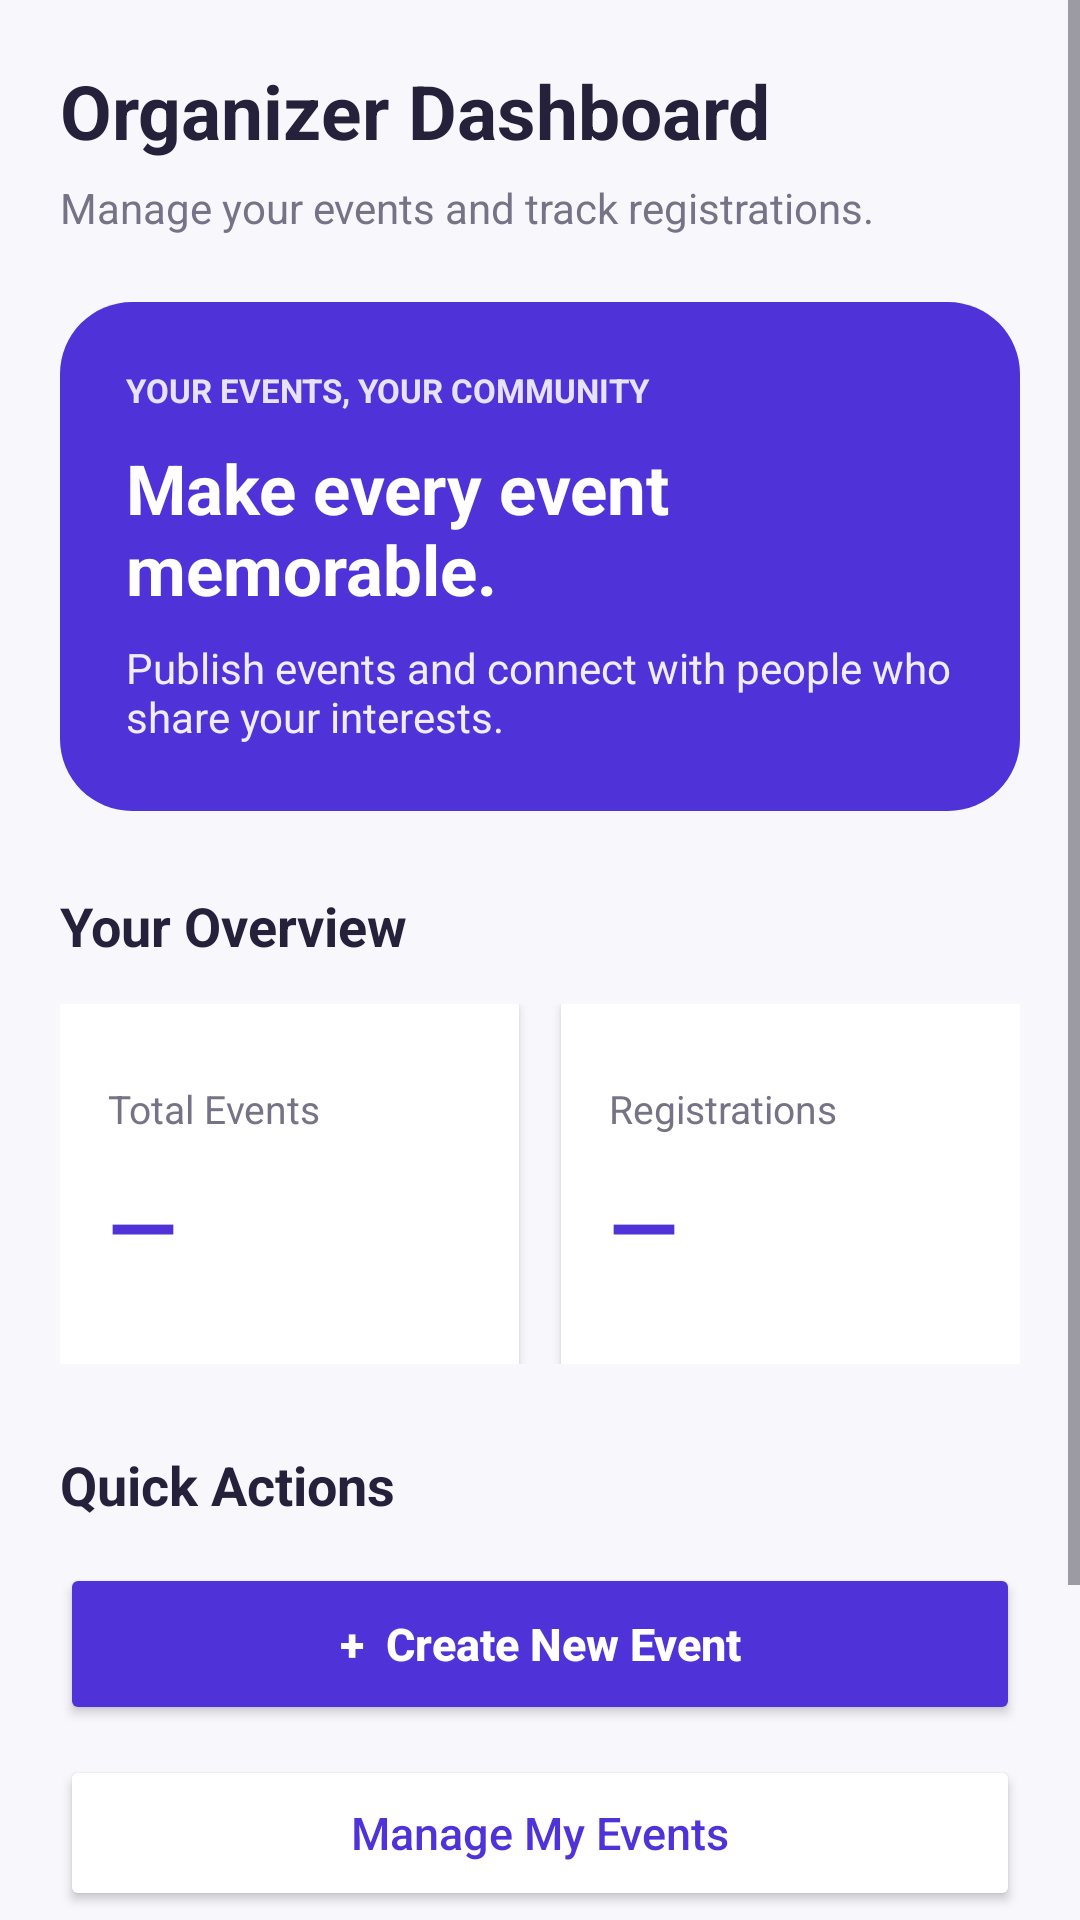

Produce the Android XML layout that renders to this screen, including the resource entries it uses.
<!-- AndroidManifest.xml: application theme Theme.EventSphere -->
<!-- res/layout/fragment_organizer_dashboard.xml -->
<?xml version="1.0" encoding="utf-8"?>
<ScrollView xmlns:android="http://schemas.android.com/apk/res/android"
    android:layout_width="match_parent"
    android:layout_height="match_parent"
    android:background="#F8F7FC"
    android:fillViewport="true">

    <LinearLayout
        android:layout_width="match_parent"
        android:layout_height="wrap_content"
        android:orientation="vertical"
        android:padding="20dp">

        <TextView
            android:layout_width="wrap_content"
            android:layout_height="wrap_content"
            android:text="Organizer Dashboard"
            android:textColor="#25213A"
            android:textSize="25sp"
            android:textStyle="bold" />

        <TextView
            android:layout_width="wrap_content"
            android:layout_height="wrap_content"
            android:layout_marginTop="6dp"
            android:text="Manage your events and track registrations."
            android:textColor="#777386"
            android:textSize="14sp" />

        
        <LinearLayout
            android:layout_width="match_parent"
            android:layout_height="wrap_content"
            android:layout_marginTop="22dp"
            android:background="@drawable/organizer_logo_bg"
            android:orientation="vertical"
            android:padding="22dp">

            <TextView
                android:layout_width="wrap_content"
                android:layout_height="wrap_content"
                android:text="YOUR EVENTS, YOUR COMMUNITY"
                android:textColor="#E8E2FF"
                android:textSize="11sp"
                android:textStyle="bold" />

            <TextView
                android:layout_width="match_parent"
                android:layout_height="wrap_content"
                android:layout_marginTop="10dp"
                android:text="Make every event memorable."
                android:textColor="#FFFFFF"
                android:textSize="23sp"
                android:textStyle="bold" />

            <TextView
                android:layout_width="match_parent"
                android:layout_height="wrap_content"
                android:layout_marginTop="8dp"
                android:text="Publish events and connect with people who share your interests."
                android:textColor="#F0EDFF"
                android:textSize="14sp" />

        </LinearLayout>

        
        <TextView
            android:layout_width="wrap_content"
            android:layout_height="wrap_content"
            android:layout_marginTop="26dp"
            android:text="Your Overview"
            android:textColor="#25213A"
            android:textSize="18sp"
            android:textStyle="bold" />

        <LinearLayout
            android:layout_width="match_parent"
            android:layout_height="wrap_content"
            android:layout_marginTop="14dp"
            android:orientation="horizontal">

            <LinearLayout
                android:layout_width="0dp"
                android:layout_height="120dp"
                android:layout_weight="1"
                android:layout_marginEnd="7dp"
                android:background="#FFFFFF"
                android:elevation="2dp"
                android:gravity="center_vertical"
                android:orientation="vertical"
                android:padding="16dp">

                <TextView
                    android:layout_width="wrap_content"
                    android:layout_height="wrap_content"
                    android:text="Total Events"
                    android:textColor="#777386"
                    android:textSize="13sp" />

                <TextView
                    android:id="@+id/tvOrganizerTotalEvents"
                    android:layout_width="wrap_content"
                    android:layout_height="wrap_content"
                    android:layout_marginTop="10dp"
                    android:text="—"
                    android:textColor="#5033D8"
                    android:textSize="30sp"
                    android:textStyle="bold" />

            </LinearLayout>

            <LinearLayout
                android:layout_width="0dp"
                android:layout_height="120dp"
                android:layout_weight="1"
                android:layout_marginStart="7dp"
                android:background="#FFFFFF"
                android:elevation="2dp"
                android:gravity="center_vertical"
                android:orientation="vertical"
                android:padding="16dp">

                <TextView
                    android:layout_width="wrap_content"
                    android:layout_height="wrap_content"
                    android:text="Registrations"
                    android:textColor="#777386"
                    android:textSize="13sp" />

                <TextView
                    android:id="@+id/tvOrganizerTotalRegistrations"
                    android:layout_width="wrap_content"
                    android:layout_height="wrap_content"
                    android:layout_marginTop="10dp"
                    android:text="—"
                    android:textColor="#5033D8"
                    android:textSize="30sp"
                    android:textStyle="bold" />

            </LinearLayout>

        </LinearLayout>

        
        <TextView
            android:layout_width="wrap_content"
            android:layout_height="wrap_content"
            android:layout_marginTop="28dp"
            android:text="Quick Actions"
            android:textColor="#25213A"
            android:textSize="18sp"
            android:textStyle="bold" />

        <Button
            android:id="@+id/btnCreateOrganizerEvent"
            android:layout_width="match_parent"
            android:layout_height="54dp"
            android:layout_marginTop="14dp"
            android:backgroundTint="#5033D8"
            android:text="+  Create New Event"
            android:textAllCaps="false"
            android:textColor="#FFFFFF"
            android:textSize="15sp"
            android:textStyle="bold" />

        <Button
            android:id="@+id/btnManageOrganizerEvents"
            android:layout_width="match_parent"
            android:layout_height="52dp"
            android:layout_marginTop="10dp"
            android:backgroundTint="#FFFFFF"
            android:text="Manage My Events"
            android:textAllCaps="false"
            android:textColor="#5033D8"
            android:textSize="15sp" />

        <Button
            android:id="@+id/btnViewOrganizerRegistrations"
            android:layout_width="match_parent"
            android:layout_height="52dp"
            android:layout_marginTop="10dp"
            android:backgroundTint="#FFFFFF"
            android:text="View Registrations"
            android:textAllCaps="false"
            android:textColor="#5033D8"
            android:textSize="15sp" />

        <TextView
            android:layout_width="match_parent"
            android:layout_height="wrap_content"
            android:layout_marginTop="24dp"
            android:layout_marginBottom="16dp"
            android:gravity="center"
            android:text="EventSphere • Organizer Portal"
            android:textColor="#9994A8"
            android:textSize="12sp" />

    </LinearLayout>

</ScrollView>
<!-- resources referenced by this layout -->
<resources>
  <!-- drawable organizer_logo_bg (drawable) -->
  <?xml version="1.0" encoding="utf-8"?>
  <shape xmlns:android="http://schemas.android.com/apk/res/android"
      android:shape="rectangle">
  
      <solid android:color="#5033D8" />
  
      <corners android:radius="24dp" />
  
  </shape>
  <style name="Theme.EventSphere" parent="Base.Theme.EventSphere" />
  <style name="Base.Theme.EventSphere" parent="Theme.Material3.DayNight.NoActionBar">
          
          
      </style>
</resources>
